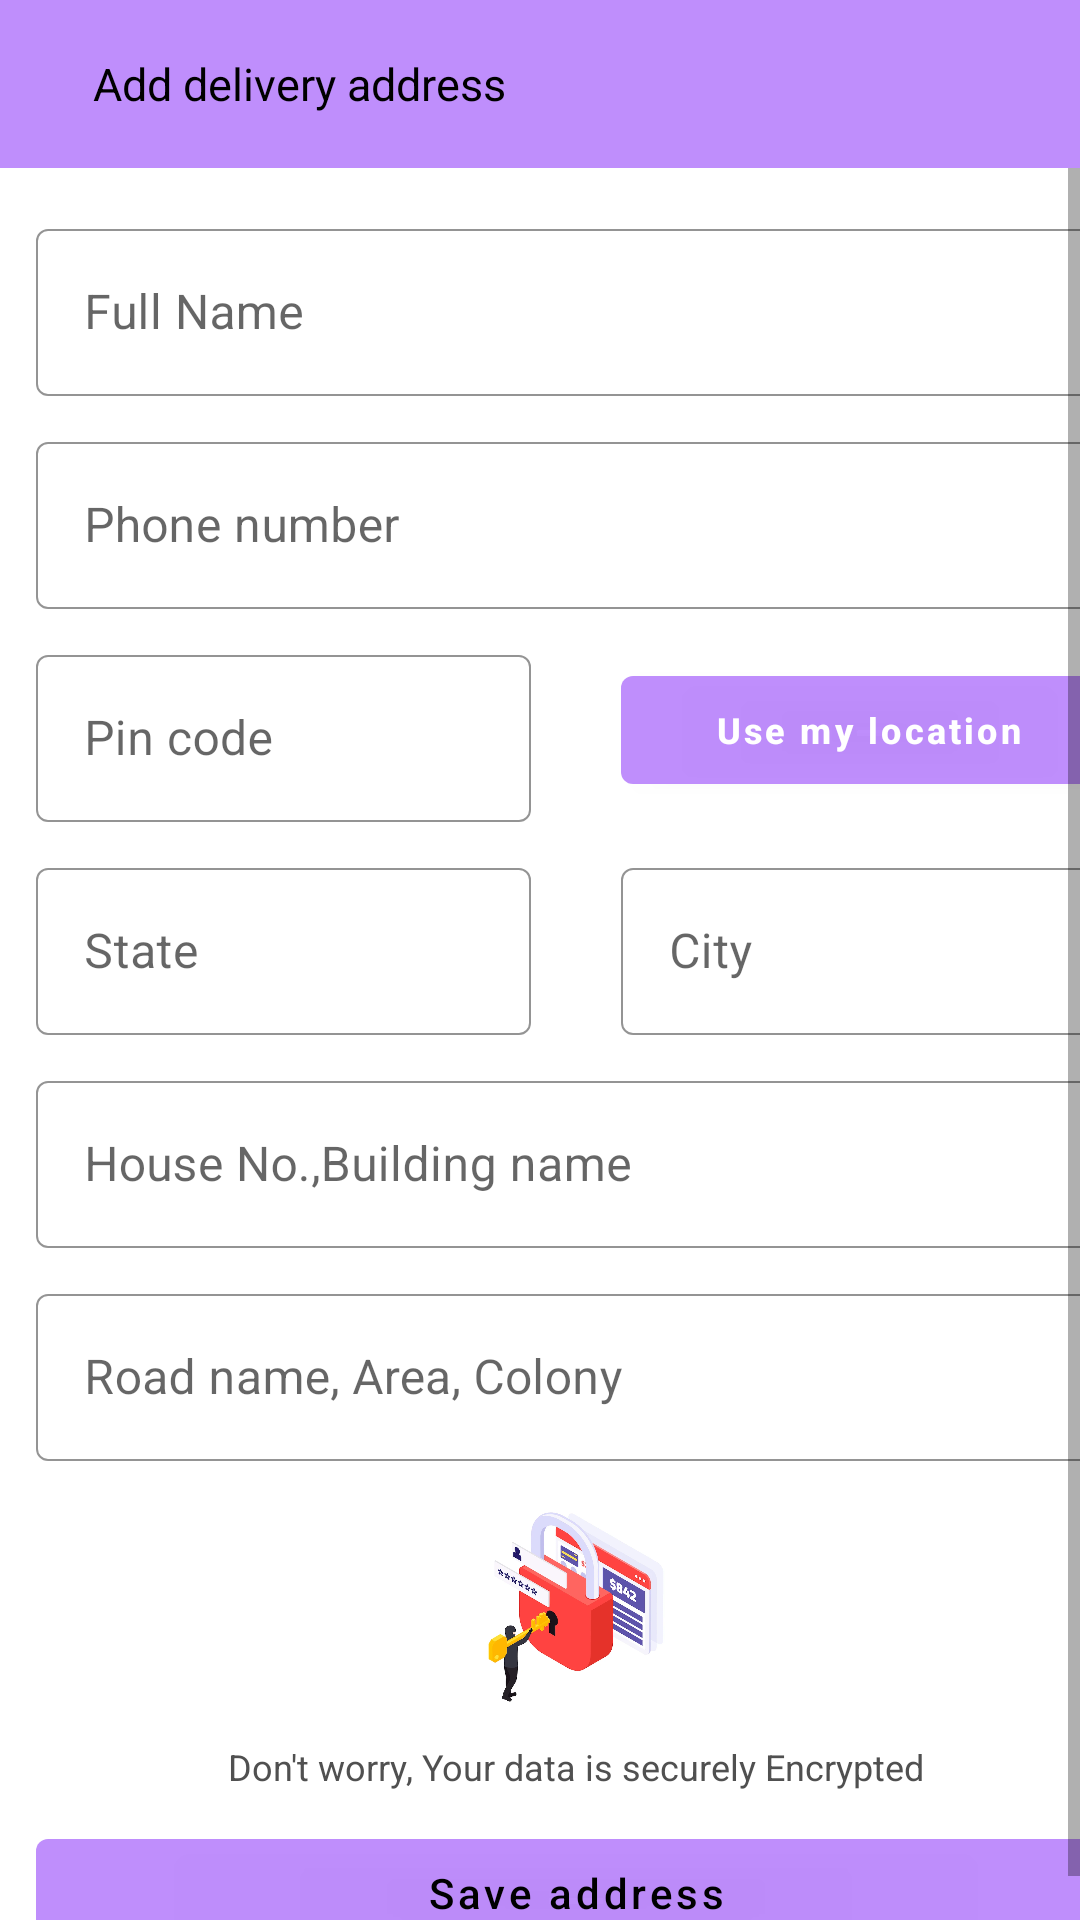

This screen was rendered from an Android layout file. Write that file and the resources it references.
<!-- AndroidManifest.xml: application theme Theme.POSAndroid -->
<!-- res/layout/fragment_add_address.xml -->
<?xml version="1.0" encoding="utf-8"?>
<LinearLayout xmlns:android="http://schemas.android.com/apk/res/android"
    xmlns:app="http://schemas.android.com/apk/res-auto"
    xmlns:tools="http://schemas.android.com/tools"
    android:layout_width="match_parent"
    android:layout_height="match_parent"
    android:orientation="vertical">

    <androidx.appcompat.widget.Toolbar
        android:layout_width="match_parent"
        android:layout_height="?android:attr/actionBarSize"
        android:background="@color/green_500">

        <RelativeLayout
            android:layout_width="match_parent"
            android:layout_height="wrap_content">

            <ImageView
                android:id="@+id/iv_back"
                android:layout_width="wrap_content"
                android:layout_height="wrap_content"
                android:src="@drawable/ic_arrow_back" />

            <TextView
                android:layout_width="wrap_content"
                android:layout_height="wrap_content"
                android:layout_centerVertical="true"
                android:layout_marginLeft="15dp"
                android:layout_toRightOf="@+id/iv_back"
                android:text="Add delivery address"
                android:textColor="@color/black"
                android:textSize="15sp" />

        </RelativeLayout>
    </androidx.appcompat.widget.Toolbar>

    <ScrollView
        android:layout_width="match_parent"
        android:layout_height="match_parent"
        android:fillViewport="true">

        <LinearLayout
            android:layout_width="match_parent"
            android:layout_height="wrap_content"
            android:layout_marginLeft="12dp"
            android:layout_marginTop="15dp"
            android:layout_marginRight="12dp"
            android:orientation="vertical">

            <com.google.android.material.textfield.TextInputLayout
                android:id="@+id/full_name_layout"
                style="@style/addressMaterialTextInputTheme"
                android:layout_width="match_parent"
                android:layout_height="wrap_content"
                android:hint="Full Name"
                app:hintTextAppearance="@style/hintTextStyle">

                <com.google.android.material.textfield.TextInputEditText
                    android:id="@+id/et_full_name"
                    android:layout_width="match_parent"
                    android:layout_height="wrap_content"
                    android:inputType="textPersonName" />

            </com.google.android.material.textfield.TextInputLayout>

            <com.google.android.material.textfield.TextInputLayout
                android:id="@+id/phone_layout"
                style="@style/addressMaterialTextInputTheme"
                android:layout_width="match_parent"
                android:layout_height="wrap_content"
                android:layout_marginTop="10dp"
                android:hint="Phone number"
                app:hintTextAppearance="@style/hintTextStyle">

                <com.google.android.material.textfield.TextInputEditText
                    android:id="@+id/et_phone_number"
                    android:layout_width="match_parent"
                    android:layout_height="wrap_content"
                    android:inputType="phone" />

            </com.google.android.material.textfield.TextInputLayout>

            <LinearLayout
                android:layout_width="match_parent"
                android:layout_height="wrap_content"
                android:layout_marginTop="10dp"
                android:gravity="center"
                android:orientation="horizontal">


                <com.google.android.material.textfield.TextInputLayout
                    android:id="@+id/pin_code_layout"
                    style="@style/addressMaterialTextInputTheme"
                    android:layout_width="0dp"
                    android:layout_height="wrap_content"
                    android:layout_weight="1"
                    android:hint="Pin code"
                    app:hintTextAppearance="@style/hintTextStyle">

                    <com.google.android.material.textfield.TextInputEditText
                        android:id="@+id/et_pin_code"
                        android:layout_width="match_parent"
                        android:layout_height="wrap_content"
                        android:inputType="number" />

                </com.google.android.material.textfield.TextInputLayout>

                <View
                    android:layout_width="30dp"
                    android:layout_height="1dp" />

                <com.google.android.material.button.MaterialButton
                    android:id="@+id/tv_my_location"
                    android:layout_width="0dp"
                    android:layout_height="wrap_content"
                    android:layout_weight="1"
                    android:text="Use my location"
                    android:textAllCaps="false"
                    android:textSize="12sp"
                    android:textStyle="bold"
                    app:icon="@drawable/ic_my_location"
                    app:iconTint="#5E5E5E" />


            </LinearLayout>

            <LinearLayout
                android:layout_width="match_parent"
                android:layout_height="wrap_content"
                android:layout_marginTop="10dp"
                android:gravity="center"
                android:orientation="horizontal">


                <com.google.android.material.textfield.TextInputLayout
                    android:id="@+id/state_layout"
                    style="@style/addressMaterialTextInputTheme"
                    android:layout_width="0dp"
                    android:layout_height="wrap_content"
                    android:layout_weight="1"
                    android:hint="State"
                    app:hintTextAppearance="@style/hintTextStyle">

                    <com.google.android.material.textfield.TextInputEditText
                        android:id="@+id/et_state"
                        android:layout_width="match_parent"
                        android:layout_height="wrap_content"
                        android:inputType="text" />

                </com.google.android.material.textfield.TextInputLayout>

                <View
                    android:layout_width="30dp"
                    android:layout_height="1dp" />

                <com.google.android.material.textfield.TextInputLayout
                    android:id="@+id/city_layout"
                    style="@style/addressMaterialTextInputTheme"
                    android:layout_width="0dp"
                    android:layout_height="wrap_content"
                    android:layout_weight="1"
                    android:hint="City"
                    app:hintTextAppearance="@style/hintTextStyle">

                    <com.google.android.material.textfield.TextInputEditText
                        android:id="@+id/et_city"
                        android:layout_width="match_parent"
                        android:layout_height="wrap_content"
                        android:inputType="text" />

                </com.google.android.material.textfield.TextInputLayout>

            </LinearLayout>

            <com.google.android.material.textfield.TextInputLayout
                android:id="@+id/house_layout"
                style="@style/addressMaterialTextInputTheme"
                android:layout_width="match_parent"
                android:layout_height="wrap_content"
                android:layout_marginTop="10dp"
                android:hint="House No.,Building name"
                app:hintTextAppearance="@style/hintTextStyle">

                <com.google.android.material.textfield.TextInputEditText
                    android:id="@+id/et_house_no"
                    android:layout_width="match_parent"
                    android:layout_height="wrap_content"
                    android:inputType="textPostalAddress" />

            </com.google.android.material.textfield.TextInputLayout>

            <com.google.android.material.textfield.TextInputLayout
                android:id="@+id/road_layout"
                style="@style/addressMaterialTextInputTheme"
                android:layout_width="match_parent"
                android:layout_height="wrap_content"
                android:layout_marginTop="10dp"
                android:hint="Road name, Area, Colony"
                app:hintTextAppearance="@style/hintTextStyle">

                <com.google.android.material.textfield.TextInputEditText
                    android:id="@+id/et_road_name"
                    android:layout_width="match_parent"
                    android:layout_height="wrap_content"
                    android:inputType="textPostalAddress" />

            </com.google.android.material.textfield.TextInputLayout>

            <View
                android:layout_width="match_parent"
                android:layout_height="0dp"
                android:layout_weight="1" />

            <LinearLayout
                android:layout_width="match_parent"
                android:layout_height="wrap_content"
                android:orientation="vertical"
                android:paddingBottom="10dp">

                <ImageView
                    android:layout_width="match_parent"
                    android:layout_height="90dp"
                    android:adjustViewBounds="true"
                    android:src="@drawable/encrypted_image" />

                <TextView
                    android:layout_width="match_parent"
                    android:layout_height="wrap_content"
                    android:gravity="center"
                    android:text="Don't worry, Your data is securely Encrypted"
                    android:textColor="#505050"
                    android:textSize="12sp"
                    android:textStyle="normal" />

            </LinearLayout>


            <com.google.android.material.button.MaterialButton
                android:id="@+id/btn_save_address"
                android:layout_width="match_parent"
                android:layout_height="wrap_content"
                android:text="Save address"
                android:textAllCaps="false"
                android:textColor="@color/black" />


        </LinearLayout>
    </ScrollView>


</LinearLayout>
<!-- resources referenced by this layout -->
<resources>
  <color name="black">#FF000000</color>
  <color name="green_500">#EEBB86FC</color>
  <!-- drawable encrypted_image: webp bitmap (drawable, 35600 bytes) -->
  <style name="addressMaterialTextInputTheme" parent="Widget.MaterialComponents.TextInputLayout.OutlinedBox">
          <item name="hintTextColor">@color/black</item>
          <item name="boxStrokeColor">@color/green_700</item>
          <item name="boxStrokeWidth">0.8dp</item>
          <item name="boxStrokeWidthFocused">0.8dp</item>
      </style>
  <style name="hintTextStyle" parent="TextAppearance.AppCompat">
          <item name="android:textColor">#000000</item>
          <item name="android:textSize">12sp</item>
          <item name="android:fontFamily">sans-serif-medium</item>
      </style>
      .
  <style name="Theme.POSAndroid" parent="Theme.MaterialComponents.DayNight.DarkActionBar">
          
          <item name="colorPrimary">@color/green_500</item>
          <item name="colorPrimaryVariant">@color/green_700</item>
          <item name="colorOnPrimary">@color/white</item>
          
          <item name="colorSecondary">@color/white</item>
          <item name="colorSecondaryVariant">@color/white</item>
          <item name="colorOnSecondary">@color/black</item>
          
          <item name="android:statusBarColor">?attr/colorPrimaryVariant</item>
          
      </style>
  <color name="green_700">#EE6F3DAC</color>
  <color name="white">#FFFFFFFF</color>
</resources>
